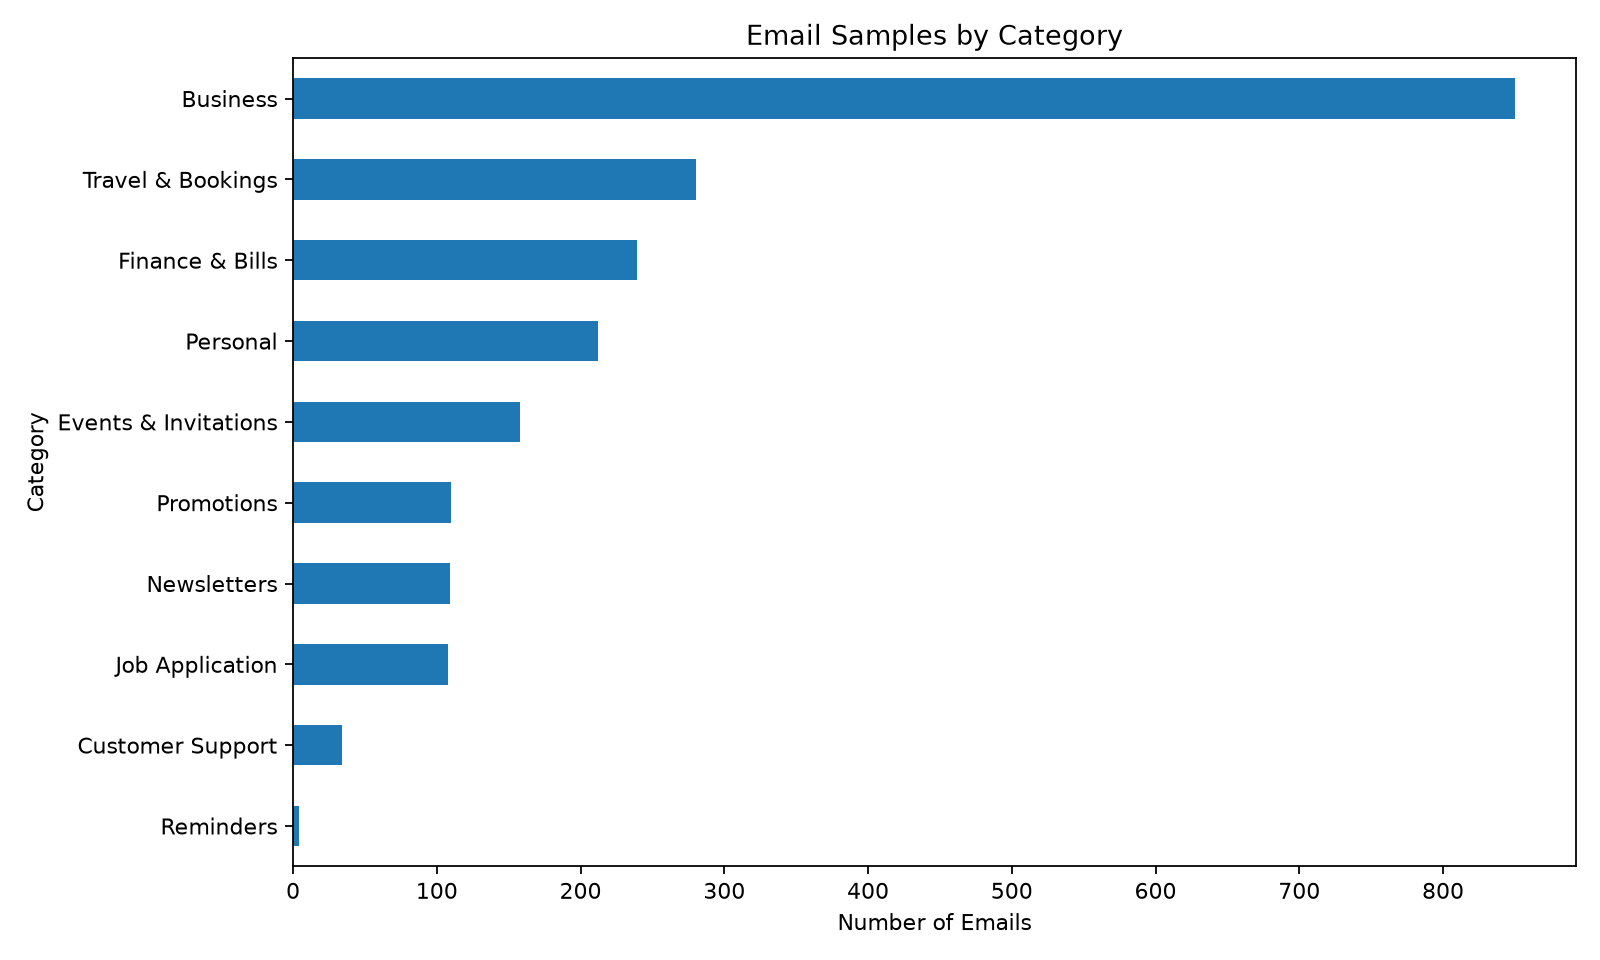

Source data for this figure (header and first rows):
category, count
Business, 850
Travel & Bookings, 280
Finance & Bills, 239
Personal, 212
Events & Invitations, 158
Promotions, 110
Newsletters, 109
Job Application, 108
Customer Support, 34
Reminders, 4
